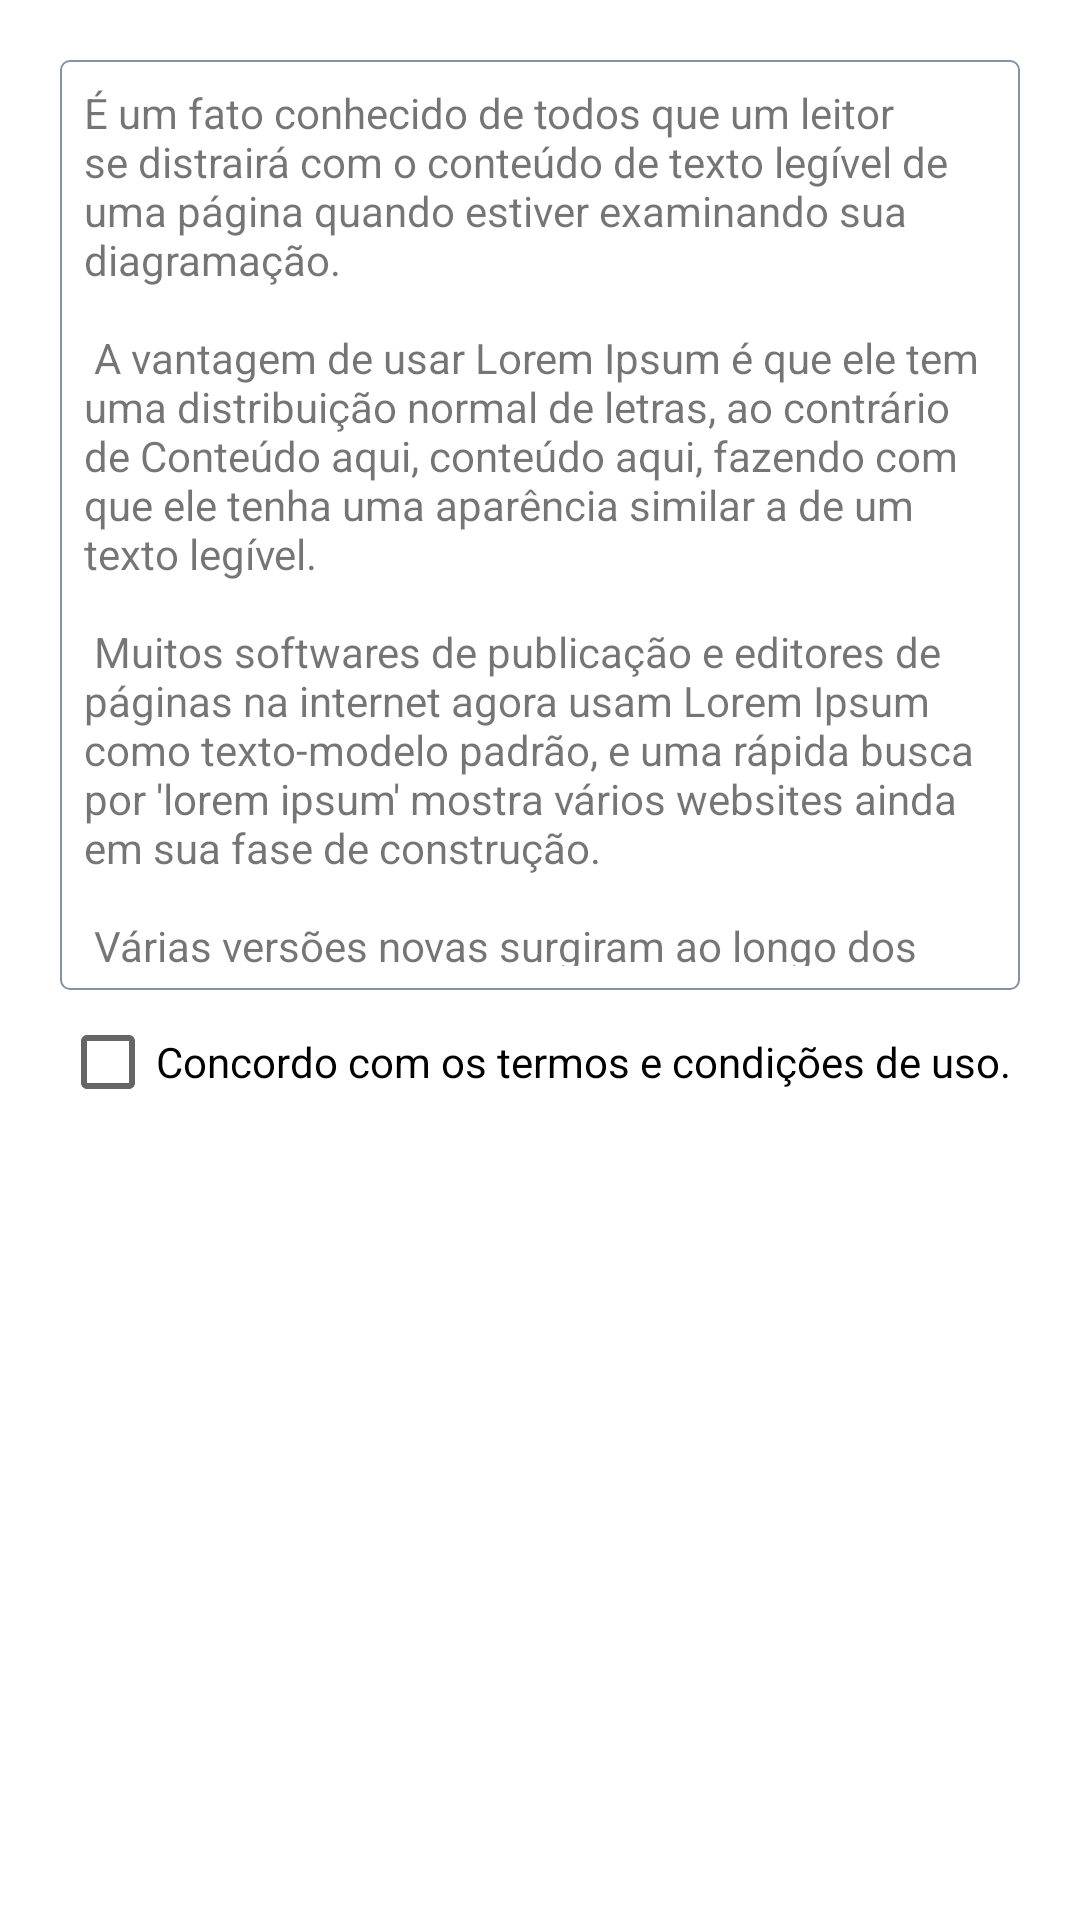

Produce the Android XML layout that renders to this screen, including the resource entries it uses.
<!-- AndroidManifest.xml: application theme AppTheme -->
<!-- res/layout/fragment_sign_up_terms.xml -->
<ScrollView xmlns:android="http://schemas.android.com/apk/res/android"
    android:layout_width="match_parent"
    android:layout_height="match_parent"
    android:fillViewport="true">

    <RelativeLayout
        android:layout_width="match_parent"
        android:layout_height="wrap_content"
        android:padding="20dp">

        <android.support.v4.widget.NestedScrollView
            android:id="@+id/sv_terms_and_conditions"
            android:layout_width="match_parent"
            android:layout_height="310dp"
            android:layout_alignParentTop="true"
            android:layout_centerHorizontal="true"
            android:background="@drawable/field_radius"
            android:padding="8dp">

            <TextView
                android:layout_width="match_parent"
                android:layout_height="wrap_content"
                android:text="@string/terms_and_conditions" />
        </android.support.v4.widget.NestedScrollView>

        <CheckBox
            android:id="@+id/cb_terms"
            android:layout_width="wrap_content"
            android:layout_height="wrap_content"
            android:layout_below="@+id/sv_terms_and_conditions"
            android:layout_alignStart="@+id/sv_terms_and_conditions"
            android:layout_alignLeft="@+id/sv_terms_and_conditions"
            android:layout_marginTop="8dp"
            android:text="@string/label_terms_and_conditions" />

        <Button
            android:id="@+id/bt_send"
            android:layout_width="88dp"
            android:layout_height="36dp"
            android:layout_alignParentEnd="true"
            android:layout_alignParentRight="true"
            android:layout_alignParentBottom="true"
            android:layout_marginBottom="55dp"
            android:background="@drawable/button_radius"
            android:enabled="false"
            android:text="@string/send"
            android:textColor="@android:color/white" />
    </RelativeLayout>
</ScrollView>
<!-- resources referenced by this layout -->
<resources>
  <!-- drawable field_radius (drawable) -->
  <?xml version="1.0" encoding="utf-8"?>
  <shape xmlns:android="http://schemas.android.com/apk/res/android">
  
      <solid android:color="#FFFFFF" />
      <corners android:radius="3dp" />
  
      <stroke
          android:width="0.5dp"
          android:color="@color/colorStrokeField" />
  </shape>
  <string name="label_terms_and_conditions">Concordo com os termos e condições de uso. </string>
  <string name="send">Enviar</string>
  <string name="terms_and_conditions">
           É um fato conhecido de todos que um leitor se distrairá com o conteúdo
           de texto legível de uma página quando estiver examinando sua diagramação.
           \n\n
  
           A vantagem de usar Lorem Ipsum é que ele tem uma distribuição normal de
           letras, ao contrário de "Conteúdo aqui, conteúdo aqui", fazendo com que
           ele tenha uma aparência similar a de um texto legível.
           \n\n
  
           Muitos softwares de publicação e editores de páginas na internet agora usam
           Lorem Ipsum como texto-modelo padrão, e uma rápida busca por \'lorem ipsum\'
           mostra vários websites ainda em sua fase de construção.
           \n\n
  
           Várias versões novas surgiram ao longo dos anos, eventualmente por acidente,
           e às vezes de propósito (injetando humor, e coisas do gênero).
           \n\n
  
           Existem muitas variações disponíveis de passagens de Lorem Ipsum, mas a
           maioria sofreu algum tipo de alteração, seja por inserção de passagens com
           humor, ou palavras aleatórias que não parecem nem um pouco convincentes.
           \n\n
  
           Se você pretende usar uma passagem de Lorem Ipsum, precisa ter certeza de
           que não há algo embaraçoso escrito escondido no meio do texto. Todos os
           geradores de Lorem Ipsum na internet tendem a repetir pedaços predefinidos
           conforme necessário, fazendo deste o primeiro gerador de Lorem Ipsum autêntico
           da internet.
           \n\n
  
           Ele usa um dicionário com mais de 200 palavras em Latim combinado com um
           punhado de modelos de estrutura de frases para gerar um Lorem Ipsum com
           aparência razoável, livre de repetições, inserções de humor, palavras não
           características, etc.
  
      </string>
  <style name="AppTheme" parent="Theme.AppCompat.Light">
          
          <item name="android:windowBackground">@drawable/background</item>
          <item name="colorPrimary">@color/colorPrimary</item>
          <item name="colorPrimaryDark">@color/colorPrimaryDark</item>
          <item name="colorAccent">@color/colorAccent</item>
      </style>
  <color name="colorStrokeField">#8492A6</color>
  <color name="colorPrimary">#EDEDED</color>
  <color name="colorPrimaryDark">#BBBBBB</color>
  <color name="colorAccent">#37464F</color>
</resources>
